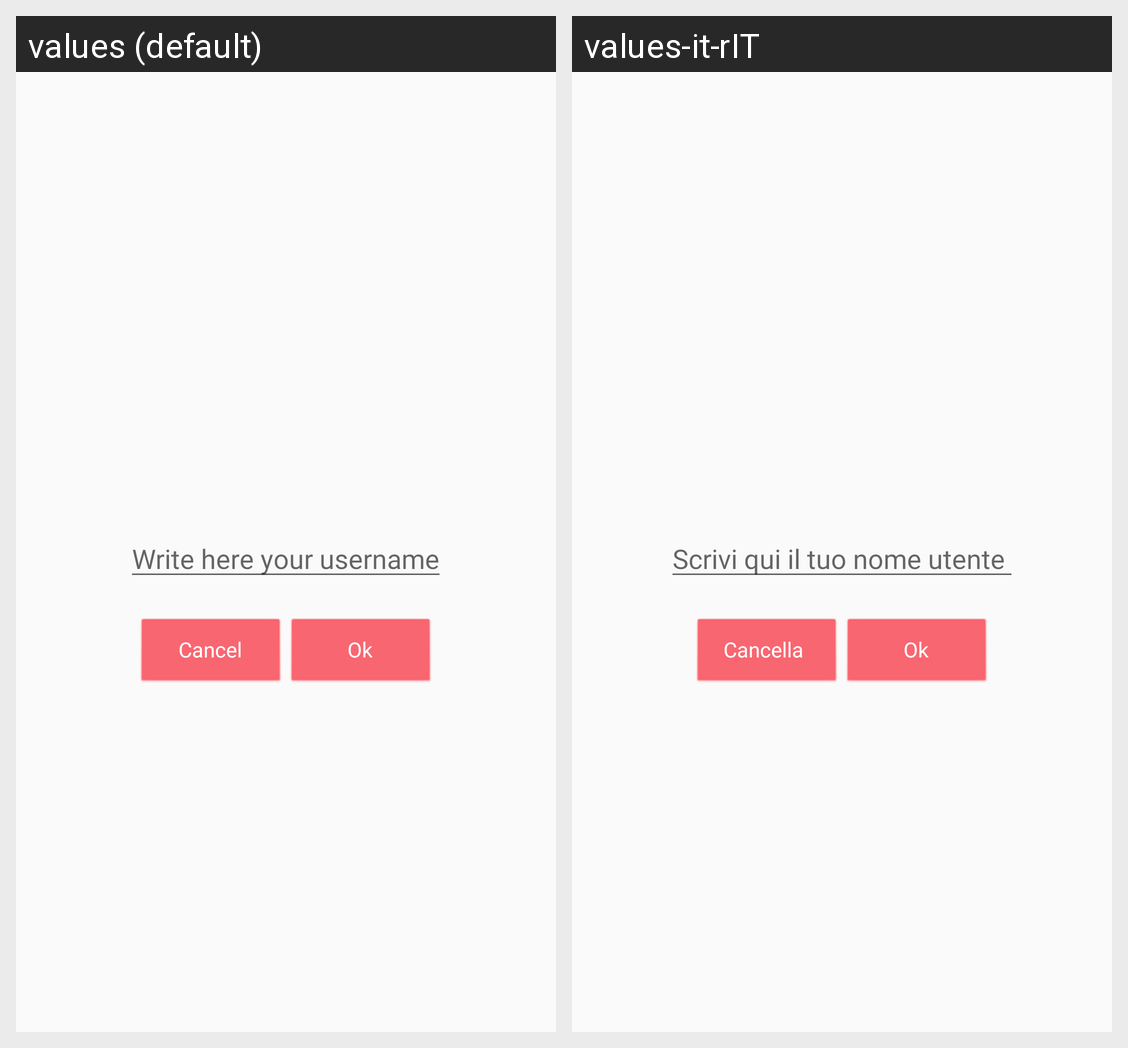

For this localized Android screen grid, give each drawn string resource with its value in every locale shown.
Android screen res/layout/dialog_nickname.xml rendered under 2 locales, left to right: values (default), values-it-rIT. Device: Nexus 5 (rendered at 1080×1920; each locale shown at half size, 540×960, under a caption strip naming it); theme AppTheme.MyTheme.
Strings drawn on this screen, with the default value and each locale's value (text and hints the layout hard-codes, and strings that could not be matched under every locale, appear in the picture but are not listed):

username_hint
  values: Write here your username
  values-it-rIT: Scrivi qui il tuo nome utente 

cancel
  values: Cancel
  values-it-rIT: Cancella 

ok
  values: Ok
  values-it-rIT: Ok  [not translated; the default value is used]
